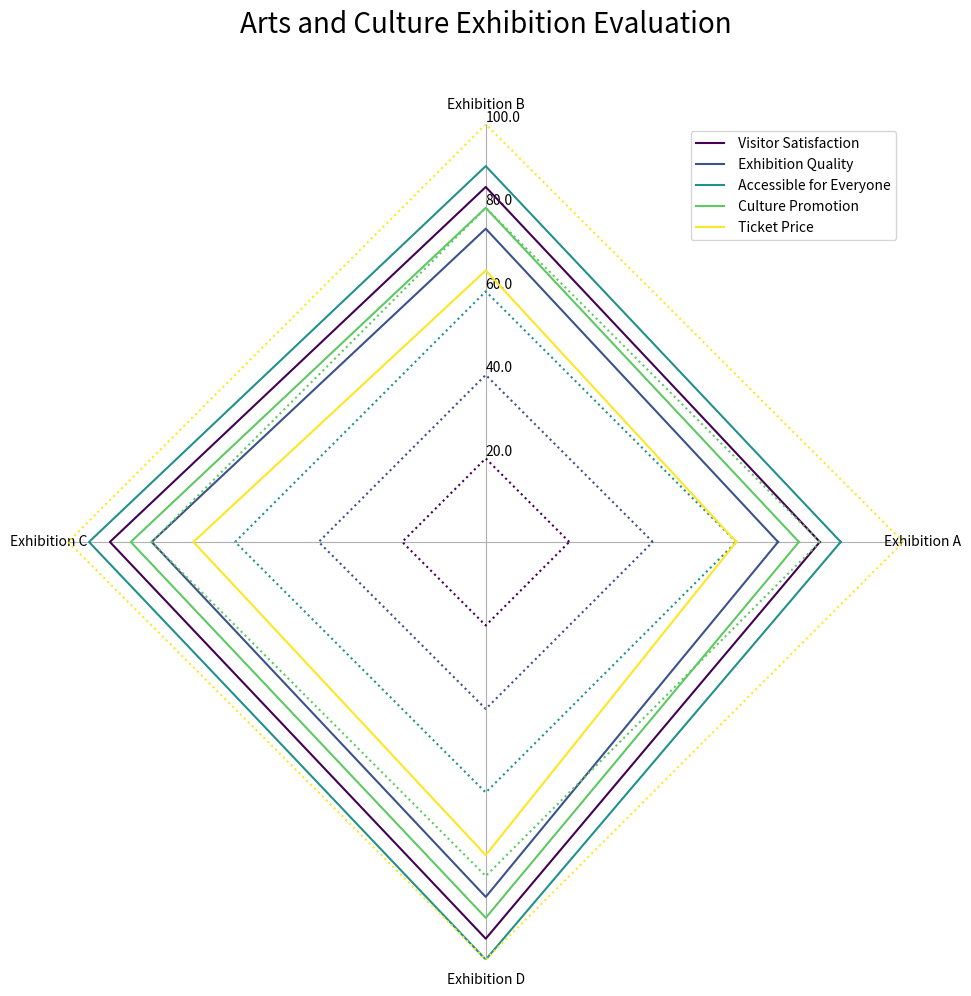

This figure's Python source: (Note: this script raises an exception after producing the figure.)
import numpy as np
import matplotlib.pyplot as plt
from matplotlib import patches

# Given data
given_data = '''Category,Exhibition A,Exhibition B,Exhibition C,Exhibition D/n Visitor Satisfaction,80,85,90,95/n Exhibition Quality,70,75,80,85/n Accessible for Everyone,85,90,95,100/n Culture Promotion,75,80,85,90/n Ticket Price,60,65,70,75'''
given_data = given_data.replace('/n', '\n').split('\n')

# Transform data
data_labels = given_data[0].split(',')[1:]
line_labels = [row.split(',')[0] for row in given_data[1:]]
data = [list(map(int, row.split(',')[1:])) for row in given_data[1:]]

# Create figure
fig = plt.figure(figsize=(10, 10))
ax = fig.add_subplot(111, polar=True)

# Generate colors
colors = plt.cm.viridis(np.linspace(0, 1, len(line_labels)))

# Plot data
max_data = max([max(row) for row in data])

for i, row in enumerate(data):
    row.append(row[0])  # Close loop
    angles = np.linspace(0, 2 * np.pi, len(data_labels) + 1, endpoint=True)
    ax.plot(angles, row, color=colors[i], label=line_labels[i])
    gridlines = ax.plot(angles, np.full_like(angles, (i+1)*max_data/len(data)), color=colors[i], linestyle="dotted")

# Customize chart
ax.set_thetagrids(angles[:-1] * 180/np.pi, data_labels)
ax.set_rlim(0, max_data)
max_value = np.amax(data)
step_size = max_value / len(data)
ax.set_rgrids([step_size * i for i in range(1, len(data) + 1)], labels=[f'{step_size * i}' for i in range(1, len(data) + 1)], angle=90)

ax.yaxis.grid(False)
ax.spines['polar'].set_visible(False)
handles, labels = ax.get_legend_handles_labels()
ax.legend(handles, line_labels, loc="upper right", fancybox=True)

# Add title and save figure
plt.title("Arts and Culture Exhibition Evaluation", size=20, color='black', y=1.1)
plt.tight_layout()
plt.savefig("/cpfs01/user/yehancheng/workspace/datasets/SimChartV2/demo/radar_polygon/png/106_2023122292141.png", dpi=300)
plt.clf()
